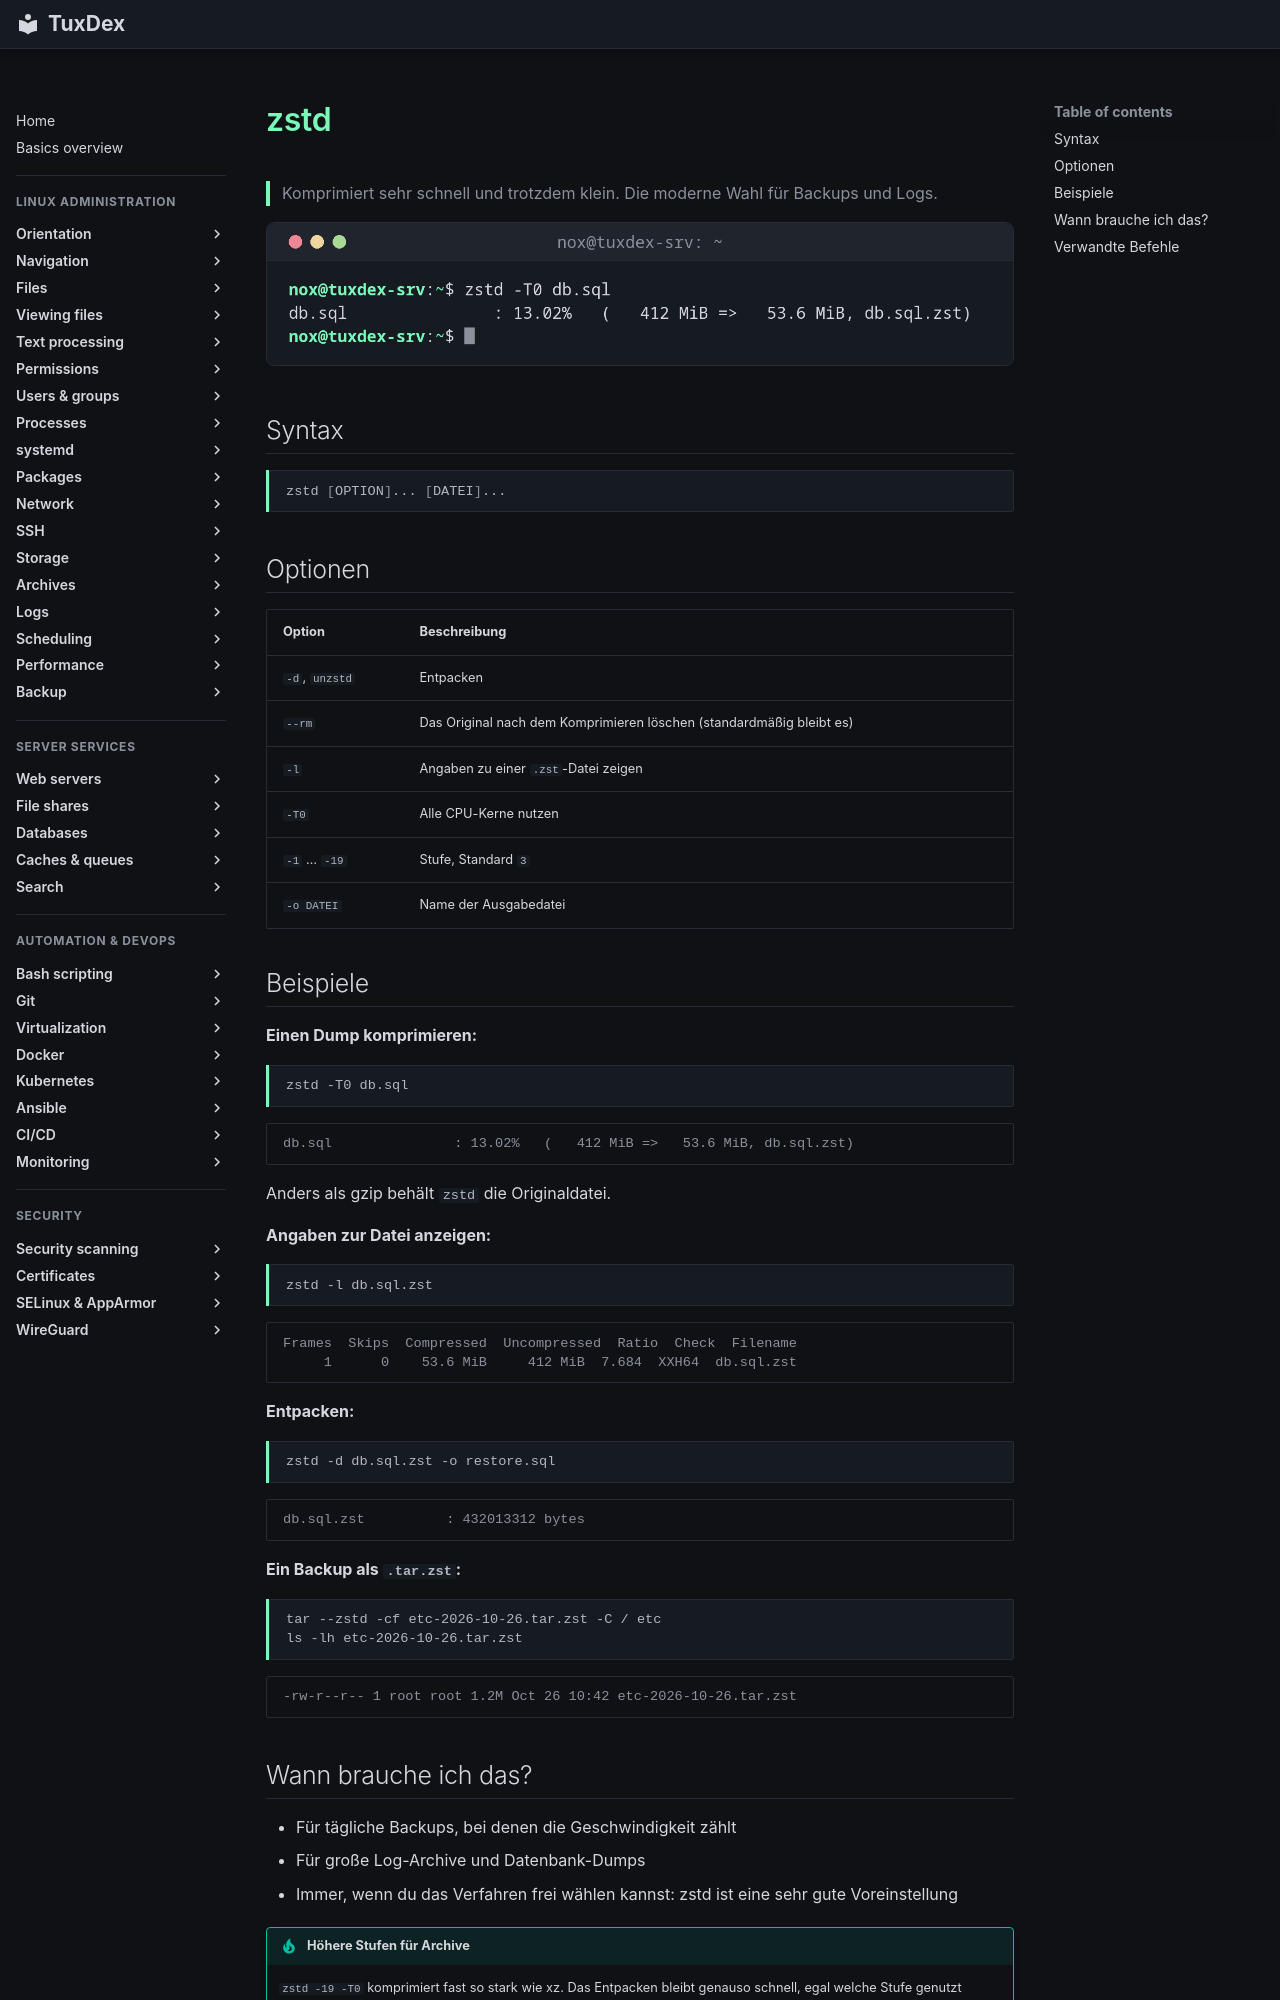

repository: Noxisan/tuxcodex · page: 14-archives/zstd.de/index.html · generator: mkdocs

# zstd

> Komprimiert sehr schnell und trotzdem klein. Die moderne Wahl für Backups und Logs.

![zstd output](../assets/screenshots/14-archives/zstd.png)

## Syntax

```bash
zstd [OPTION]... [DATEI]...
```

## Optionen

| Option | Beschreibung |
|--------|--------------|
| `-d`, `unzstd` | Entpacken |
| `--rm` | Das Original nach dem Komprimieren löschen (standardmäßig bleibt es) |
| `-l` | Angaben zu einer `.zst`-Datei zeigen |
| `-T0` | Alle CPU-Kerne nutzen |
| `-1` … `-19` | Stufe, Standard `3` |
| `-o DATEI` | Name der Ausgabedatei |

## Beispiele

**Einen Dump komprimieren:**

```bash
zstd -T0 db.sql
```

```text
db.sql               : 13.02%   (   412 MiB =>   53.6 MiB, db.sql.zst)
```

Anders als gzip behält `zstd` die Originaldatei.

**Angaben zur Datei anzeigen:**

```bash
zstd -l db.sql.zst
```

```text
Frames  Skips  Compressed  Uncompressed  Ratio  Check  Filename
     1      0    53.6 MiB     412 MiB  7.684  XXH64  db.sql.zst
```

**Entpacken:**

```bash
zstd -d db.sql.zst -o restore.sql
```

```text
db.sql.zst          : 432013312 bytes
```

**Ein Backup als `.tar.zst`:**

```bash
tar --zstd -cf etc-2026-10-26.tar.zst -C / etc
ls -lh etc-2026-10-26.tar.zst
```

```text
-rw-r--r-- 1 root root 1.2M Oct 26 10:42 etc-2026-10-26.tar.zst
```
